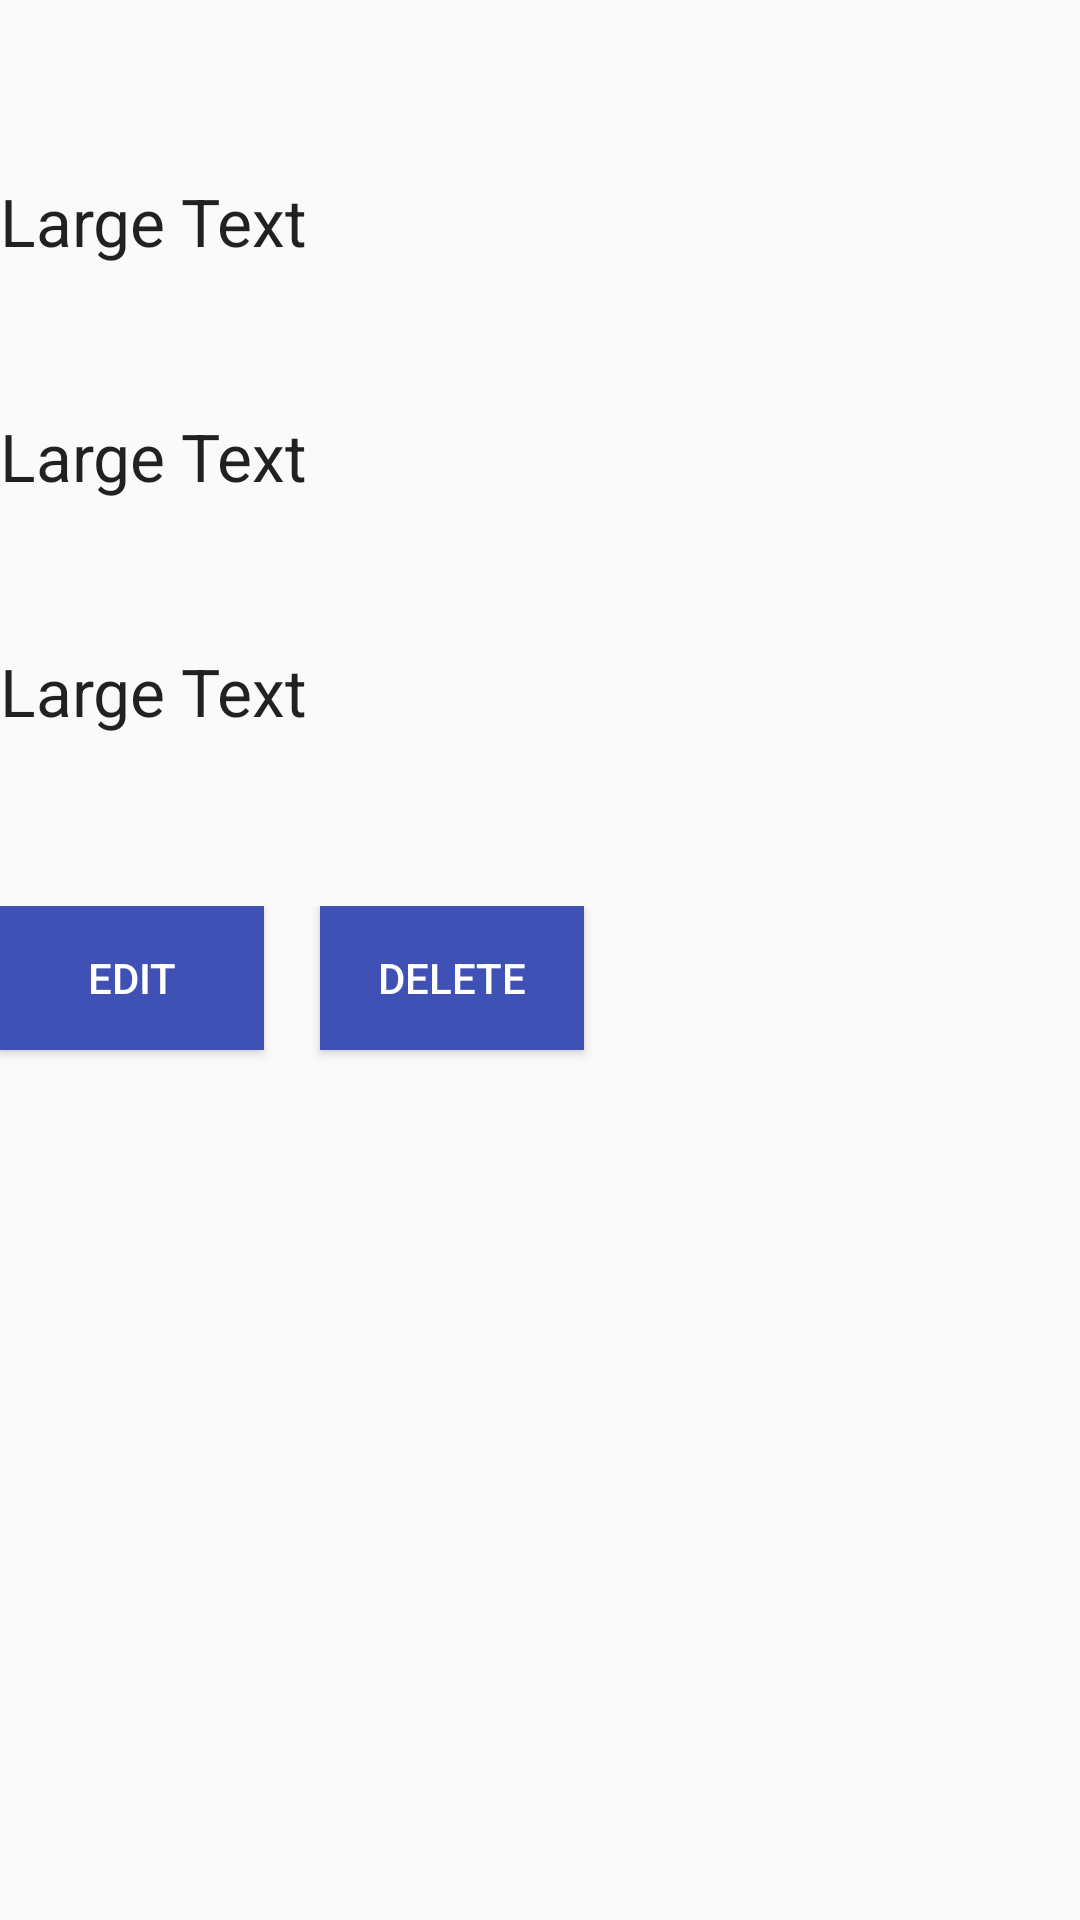

Here is an Android app screen rendered from its layout file. Give the layout XML and the strings, colors and styles it references.
<!-- AndroidManifest.xml: application theme AppTheme -->
<!-- res/layout/activity_edit_delete.xml -->
<?xml version="1.0" encoding="utf-8"?>
<LinearLayout xmlns:android="http://schemas.android.com/apk/res/android"
    xmlns:tools="http://schemas.android.com/tools"
    android:orientation="vertical"
    android:layout_marginLeft="40dp"
    android:layout_marginRight="40dp"
    android:gravity="center"
    android:layout_width="match_parent"
    android:layout_height="match_parent"
    tools:context="com.inovatis.inovatis.contact.EditDelete"
    >



    <android.support.design.widget.TextInputLayout
        android:layout_marginTop="8dp"
        android:layout_marginBottom="8dp"
        android:layout_width="match_parent"
        android:layout_height="wrap_content">




    <TextView
        android:layout_width="wrap_content"
        android:layout_height="wrap_content"
        android:textAppearance="?android:attr/textAppearanceLarge"
        android:text="Large Text"
        android:id="@+id/textView"
        android:layout_alignParentTop="true"
        android:layout_centerHorizontal="true"
        android:layout_marginTop="51dp" />

    <TextView
        android:layout_width="wrap_content"
        android:layout_height="wrap_content"
        android:textAppearance="?android:attr/textAppearanceLarge"
        android:text="Large Text"
        android:id="@+id/textView1"
        android:layout_marginTop="49dp"
        android:layout_below="@+id/textView"
        android:layout_alignStart="@+id/textView" />

    <TextView
        android:layout_width="wrap_content"
        android:layout_height="wrap_content"
        android:textAppearance="?android:attr/textAppearanceLarge"
        android:text="Large Text"
        android:id="@+id/textView2"
        android:layout_marginTop="49dp"
        android:layout_centerVertical="true"
        android:layout_alignStart="@+id/textView1" />

    </android.support.design.widget.TextInputLayout>









    
    <LinearLayout
        android:layout_width="match_parent"
        android:layout_height="match_parent"
        android:orientation="horizontal"
        android:layout_gravity="center"
        android:layout_marginTop="49dp">


    <android.support.v7.widget.AppCompatButton
        android:layout_width="wrap_content"
        android:layout_height="wrap_content"
        android:text="Edit"
        android:id="@+id/button3"
        android:background="@color/colorPrimary"
        android:textColor="@android:color/white"
        android:layout_toStartOf="@+id/textView" />

    <android.support.v7.widget.AppCompatButton
        android:layout_width="wrap_content"
        android:layout_height="wrap_content"
        android:background="@color/colorPrimary"
        android:textColor="@android:color/white"
        android:text="Delete"
        android:id="@+id/button4"
        android:layout_alignTop="@+id/button3"
        android:layout_toEndOf="@+id/textView"
        android:layout_marginLeft="56px"/>

    </LinearLayout>
</LinearLayout>
<!-- resources referenced by this layout -->
<resources>
  <color name="colorPrimary">#3F51B5</color>
  <style name="AppTheme" parent="Theme.AppCompat.Light.NoActionBar">
          <item name="colorPrimary">#673AB7</item>
          <item name="colorPrimaryDark">#512DA8</item>
          <item name="colorAccent">#FF4081</item>
          <item name="android:windowTranslucentStatus">true</item>
  
  
      </style>
</resources>
